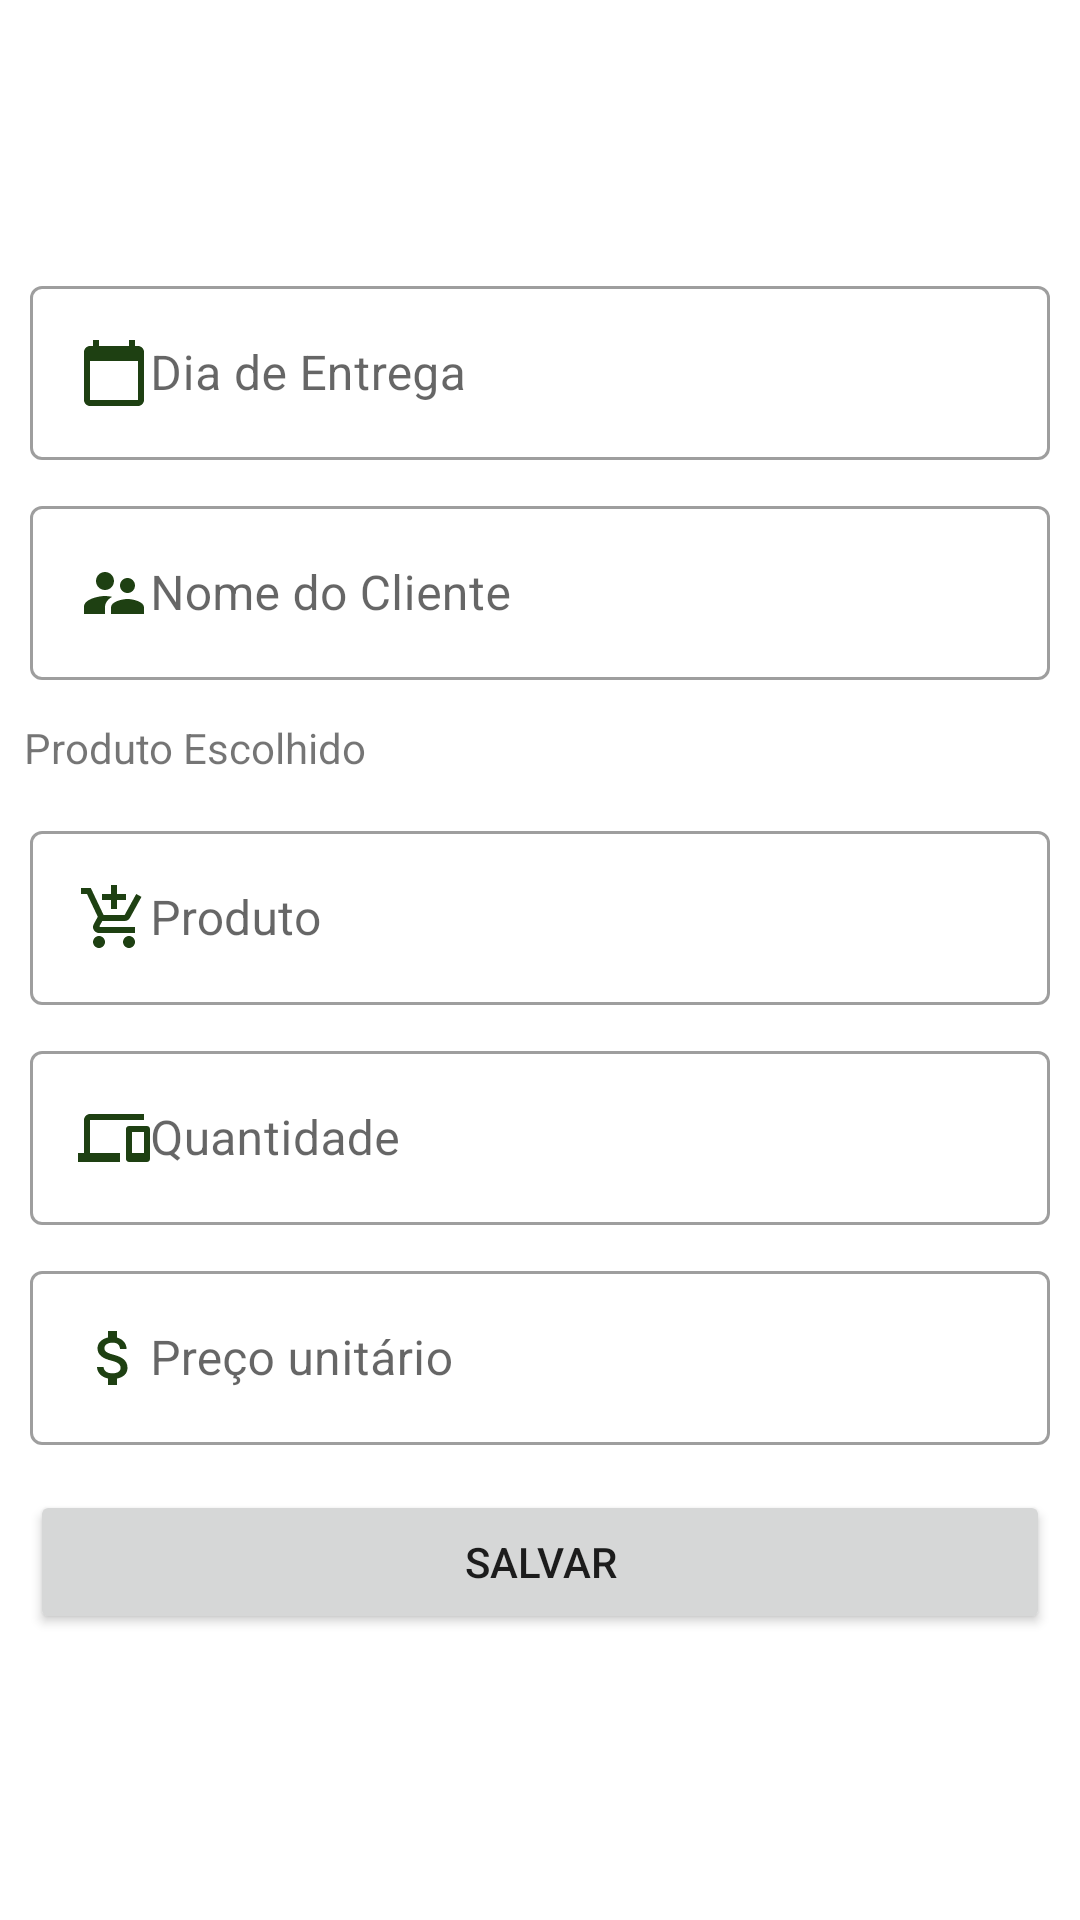

Write the Android layout XML for this screen, with the resource values it uses.
<!-- AndroidManifest.xml: application theme Theme.SmartPME -->
<!-- res/layout/dialog_add_encomenda.xml -->
<?xml version="1.0" encoding="utf-8"?>
<LinearLayout xmlns:android="http://schemas.android.com/apk/res/android"
    android:id="@+id/dialog_add_encomendas"
    android:layout_width="match_parent"
    android:layout_height="match_parent"
    android:orientation="vertical"
    android:layout_gravity="center"
    android:gravity="center">


    <com.google.android.material.textfield.TextInputLayout
        style="@style/Widget.MaterialComponents.TextInputLayout.OutlinedBox"
        android:layout_width="match_parent"
        android:layout_height="wrap_content"
        android:layout_marginVertical="5dp"
        android:layout_marginHorizontal="10dp">
        <com.google.android.material.textfield.TextInputEditText
            android:id="@+id/diaEntrega"
            android:layout_width="match_parent"
            android:layout_height="wrap_content"
            android:drawableStart="@drawable/ic_agenda"
            android:hint="Dia de Entrega"
            android:inputType="date"/>
    </com.google.android.material.textfield.TextInputLayout>

    <com.google.android.material.textfield.TextInputLayout
        style="@style/Widget.MaterialComponents.TextInputLayout.OutlinedBox"
        android:layout_width="match_parent"
        android:layout_height="wrap_content"
        android:layout_marginVertical="5dp"
        android:layout_marginHorizontal="10dp">
        <com.google.android.material.textfield.TextInputEditText
            android:id="@+id/nomeCliente"
            android:layout_width="match_parent"
            android:layout_height="wrap_content"
            android:drawableStart="@drawable/ic_cliente"
            android:hint="Nome do Cliente"
            android:inputType="text"/>
    </com.google.android.material.textfield.TextInputLayout>


    <TextView
        android:layout_width="match_parent"
        android:layout_height="wrap_content"
        android:text="Produto Escolhido"
        android:textSize="14sp"
        android:padding="8dp"
        />
    <com.google.android.material.textfield.TextInputLayout
        style="@style/Widget.MaterialComponents.TextInputLayout.OutlinedBox"
        android:layout_width="match_parent"
        android:layout_height="wrap_content"
        android:layout_marginVertical="5dp"
        android:layout_marginHorizontal="10dp">
        <com.google.android.material.textfield.TextInputEditText
            android:id="@+id/produto"
            android:layout_width="match_parent"
            android:layout_height="wrap_content"
            android:drawableStart="@drawable/ic_produto"
            android:hint="Produto"
            android:inputType="textAutoComplete"/>
    </com.google.android.material.textfield.TextInputLayout>

    <com.google.android.material.textfield.TextInputLayout
        style="@style/Widget.MaterialComponents.TextInputLayout.OutlinedBox"
        android:layout_width="match_parent"
        android:layout_height="wrap_content"
        android:layout_marginVertical="5dp"
        android:layout_marginHorizontal="10dp">
        <com.google.android.material.textfield.TextInputEditText
            android:id="@+id/quantidade"
            android:layout_width="match_parent"
            android:layout_height="wrap_content"
            android:drawableStart="@drawable/ic_email"
            android:hint="Quantidade"
            android:inputType="numberDecimal"/>
    </com.google.android.material.textfield.TextInputLayout>

    <com.google.android.material.textfield.TextInputLayout
        style="@style/Widget.MaterialComponents.TextInputLayout.OutlinedBox"
        android:layout_width="match_parent"
        android:layout_height="wrap_content"
        android:layout_marginVertical="5dp"
        android:layout_marginHorizontal="10dp">
        <com.google.android.material.textfield.TextInputEditText
            android:id="@+id/precoUnitario"
            android:layout_width="match_parent"
            android:layout_height="wrap_content"
            android:drawableStart="@drawable/ic_financa"
            android:hint="Preço unitário"
            android:inputType="numberDecimal"/>
    </com.google.android.material.textfield.TextInputLayout>

    <Button
        android:id="@+id/salvarEncomenda"
        android:layout_width="match_parent"
        android:layout_height="wrap_content"
        android:layout_margin="10dp"
        android:text="Salvar"
        />

</LinearLayout>
<!-- resources referenced by this layout -->
<resources>
  <!-- drawable ic_agenda (drawable) -->
  <vector android:height="24dp" android:tint="#1E4012"
      android:viewportHeight="24" android:viewportWidth="24"
      android:width="24dp" xmlns:android="http://schemas.android.com/apk/res/android">
      <path android:fillColor="@android:color/white" android:pathData="M20,3h-1L19,1h-2v2L7,3L7,1L5,1v2L4,3c-1.1,0 -2,0.9 -2,2v16c0,1.1 0.9,2 2,2h16c1.1,0 2,-0.9 2,-2L22,5c0,-1.1 -0.9,-2 -2,-2zM20,21L4,21L4,8h16v13z"/>
  </vector>
  <!-- drawable ic_cliente (drawable) -->
  <vector android:height="24dp" android:tint="#1E4012"
      android:viewportHeight="24" android:viewportWidth="24"
      android:width="24dp" xmlns:android="http://schemas.android.com/apk/res/android">
      <path android:fillColor="@android:color/white" android:pathData="M16.5,12c1.38,0 2.49,-1.12 2.49,-2.5S17.88,7 16.5,7C15.12,7 14,8.12 14,9.5s1.12,2.5 2.5,2.5zM9,11c1.66,0 2.99,-1.34 2.99,-3S10.66,5 9,5C7.34,5 6,6.34 6,8s1.34,3 3,3zM16.5,14c-1.83,0 -5.5,0.92 -5.5,2.75L11,19h11v-2.25c0,-1.83 -3.67,-2.75 -5.5,-2.75zM9,13c-2.33,0 -7,1.17 -7,3.5L2,19h7v-2.25c0,-0.85 0.33,-2.34 2.37,-3.47C10.5,13.1 9.66,13 9,13z"/>
  </vector>
  <!-- drawable ic_email (drawable) -->
  <vector android:height="24dp" android:tint="#1E4012"
      android:viewportHeight="24" android:viewportWidth="24"
      android:width="24dp" xmlns:android="http://schemas.android.com/apk/res/android">
      <path android:fillColor="@android:color/white" android:pathData="M4,6h18L22,4L4,4c-1.1,0 -2,0.9 -2,2v11L0,17v3h14v-3L4,17L4,6zM23,8h-6c-0.55,0 -1,0.45 -1,1v10c0,0.55 0.45,1 1,1h6c0.55,0 1,-0.45 1,-1L24,9c0,-0.55 -0.45,-1 -1,-1zM22,17h-4v-7h4v7z"/>
  </vector>
  <!-- drawable ic_financa (drawable) -->
  <vector android:height="24dp" android:tint="#1E4012"
      android:viewportHeight="24" android:viewportWidth="24"
      android:width="24dp" xmlns:android="http://schemas.android.com/apk/res/android">
      <path android:fillColor="@android:color/white" android:pathData="M11.8,10.9c-2.27,-0.59 -3,-1.2 -3,-2.15 0,-1.09 1.01,-1.85 2.7,-1.85 1.78,0 2.44,0.85 2.5,2.1h2.21c-0.07,-1.72 -1.12,-3.3 -3.21,-3.81V3h-3v2.16c-1.94,0.42 -3.5,1.68 -3.5,3.61 0,2.31 1.91,3.46 4.7,4.13 2.5,0.6 3,1.48 3,2.41 0,0.69 -0.49,1.79 -2.7,1.79 -2.06,0 -2.87,-0.92 -2.98,-2.1h-2.2c0.12,2.19 1.76,3.42 3.68,3.83V21h3v-2.15c1.95,-0.37 3.5,-1.5 3.5,-3.55 0,-2.84 -2.43,-3.81 -4.7,-4.4z"/>
  </vector>
  <!-- drawable ic_produto (drawable) -->
  <vector android:height="24dp" android:tint="#1E4012"
      android:viewportHeight="24" android:viewportWidth="24"
      android:width="24dp" xmlns:android="http://schemas.android.com/apk/res/android">
      <path android:fillColor="@android:color/white" android:pathData="M11,9h2L13,6h3L16,4h-3L13,1h-2v3L8,4v2h3v3zM7,18c-1.1,0 -1.99,0.9 -1.99,2S5.9,22 7,22s2,-0.9 2,-2 -0.9,-2 -2,-2zM17,18c-1.1,0 -1.99,0.9 -1.99,2s0.89,2 1.99,2 2,-0.9 2,-2 -0.9,-2 -2,-2zM7.17,14.75l0.03,-0.12 0.9,-1.63h7.45c0.75,0 1.41,-0.41 1.75,-1.03l3.86,-7.01L19.42,4h-0.01l-1.1,2 -2.76,5L8.53,11l-0.13,-0.27L6.16,6l-0.95,-2 -0.94,-2L1,2v2h2l3.6,7.59 -1.35,2.45c-0.16,0.28 -0.25,0.61 -0.25,0.96 0,1.1 0.9,2 2,2h12v-2L7.42,15c-0.13,0 -0.25,-0.11 -0.25,-0.25z"/>
  </vector>
  <style name="Theme.SmartPME" parent="Theme.MaterialComponents.Light">
          
          <item name="colorPrimary">#187703</item>
          <item name="colorPrimaryVariant">#58D65A</item>
          <item name="colorOnPrimary">@color/white</item>
          
          <item name="colorSecondaryVariant">@color/teal_700</item>
          
          <item name="android:statusBarColor" tools:targetApi="l">?attr/colorPrimaryVariant</item>
          
      </style>
  <color name="white">#FFFFFFFF</color>
  <color name="teal_700">#FF018786</color>
</resources>
